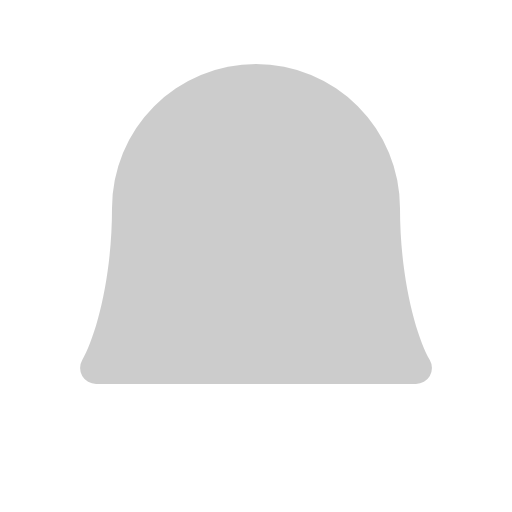
t = 0.00 s
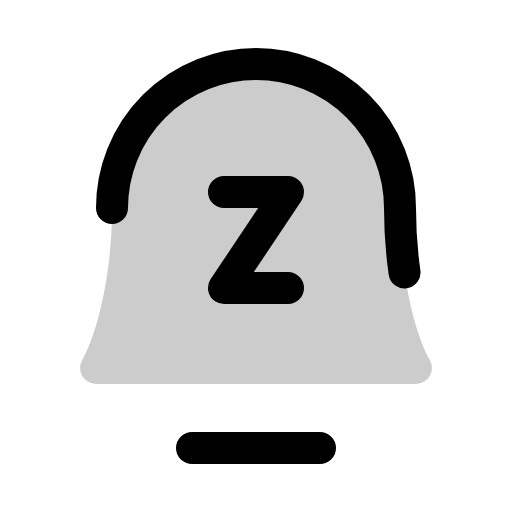
t = 0.38 s
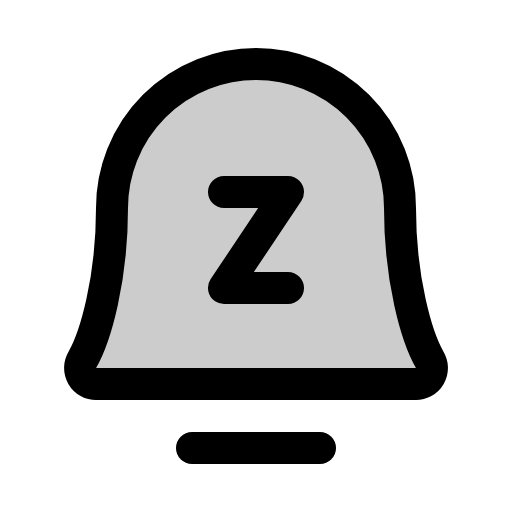
t = 1.13 s
t = 1.50 s: frame unchanged from t = 1.13 s, image omitted
t = 1.88 s: frame unchanged from t = 1.13 s, image omitted
t = 2.63 s: frame unchanged from t = 1.13 s, image omitted

The animated SVG that drew these frames (rendered in a browser with its animation timeline set to each time). Animation: 1 CSS @keyframes rule; one cycle of 3.00 s, repeats indefinitely.

<svg xmlns="http://www.w3.org/2000/svg" viewBox="0 0 256 256">
  <style>
    .draw-line {
      stroke-dasharray: 2000;
      stroke-dashoffset: 0;
    }
    svg:hover .draw-line {
      animation: phosphor-draw-in 3s ease-in-out infinite alternate;
    }
    @keyframes phosphor-draw-in {
      0%   { stroke-dashoffset: 2000; }
      50%  { stroke-dashoffset: 0; }
      100% { stroke-dashoffset: 0; }
    }
  </style><rect width="256" height="256" fill="none"/><line x1="96" y1="224" x2="160" y2="224" fill="none" stroke="currentColor" stroke-linecap="round" stroke-linejoin="round" stroke-width="16" class="draw-line"/><path d="M56,104a72,72,0,0,1,144,0c0,35.82,8.3,64.6,14.9,76A8,8,0,0,1,208,192H48a8,8,0,0,1-6.88-12C47.71,168.6,56,139.81,56,104Z" opacity="0.2"/><polyline points="112 96 144 96 112 144 144 144" fill="none" stroke="currentColor" stroke-linecap="round" stroke-linejoin="round" stroke-width="16" class="draw-line"/><path d="M56,104a72,72,0,0,1,144,0c0,35.82,8.3,64.6,14.9,76A8,8,0,0,1,208,192H48a8,8,0,0,1-6.88-12C47.71,168.6,56,139.81,56,104Z" fill="none" stroke="currentColor" stroke-linecap="round" stroke-linejoin="round" stroke-width="16" class="draw-line"/></svg>
